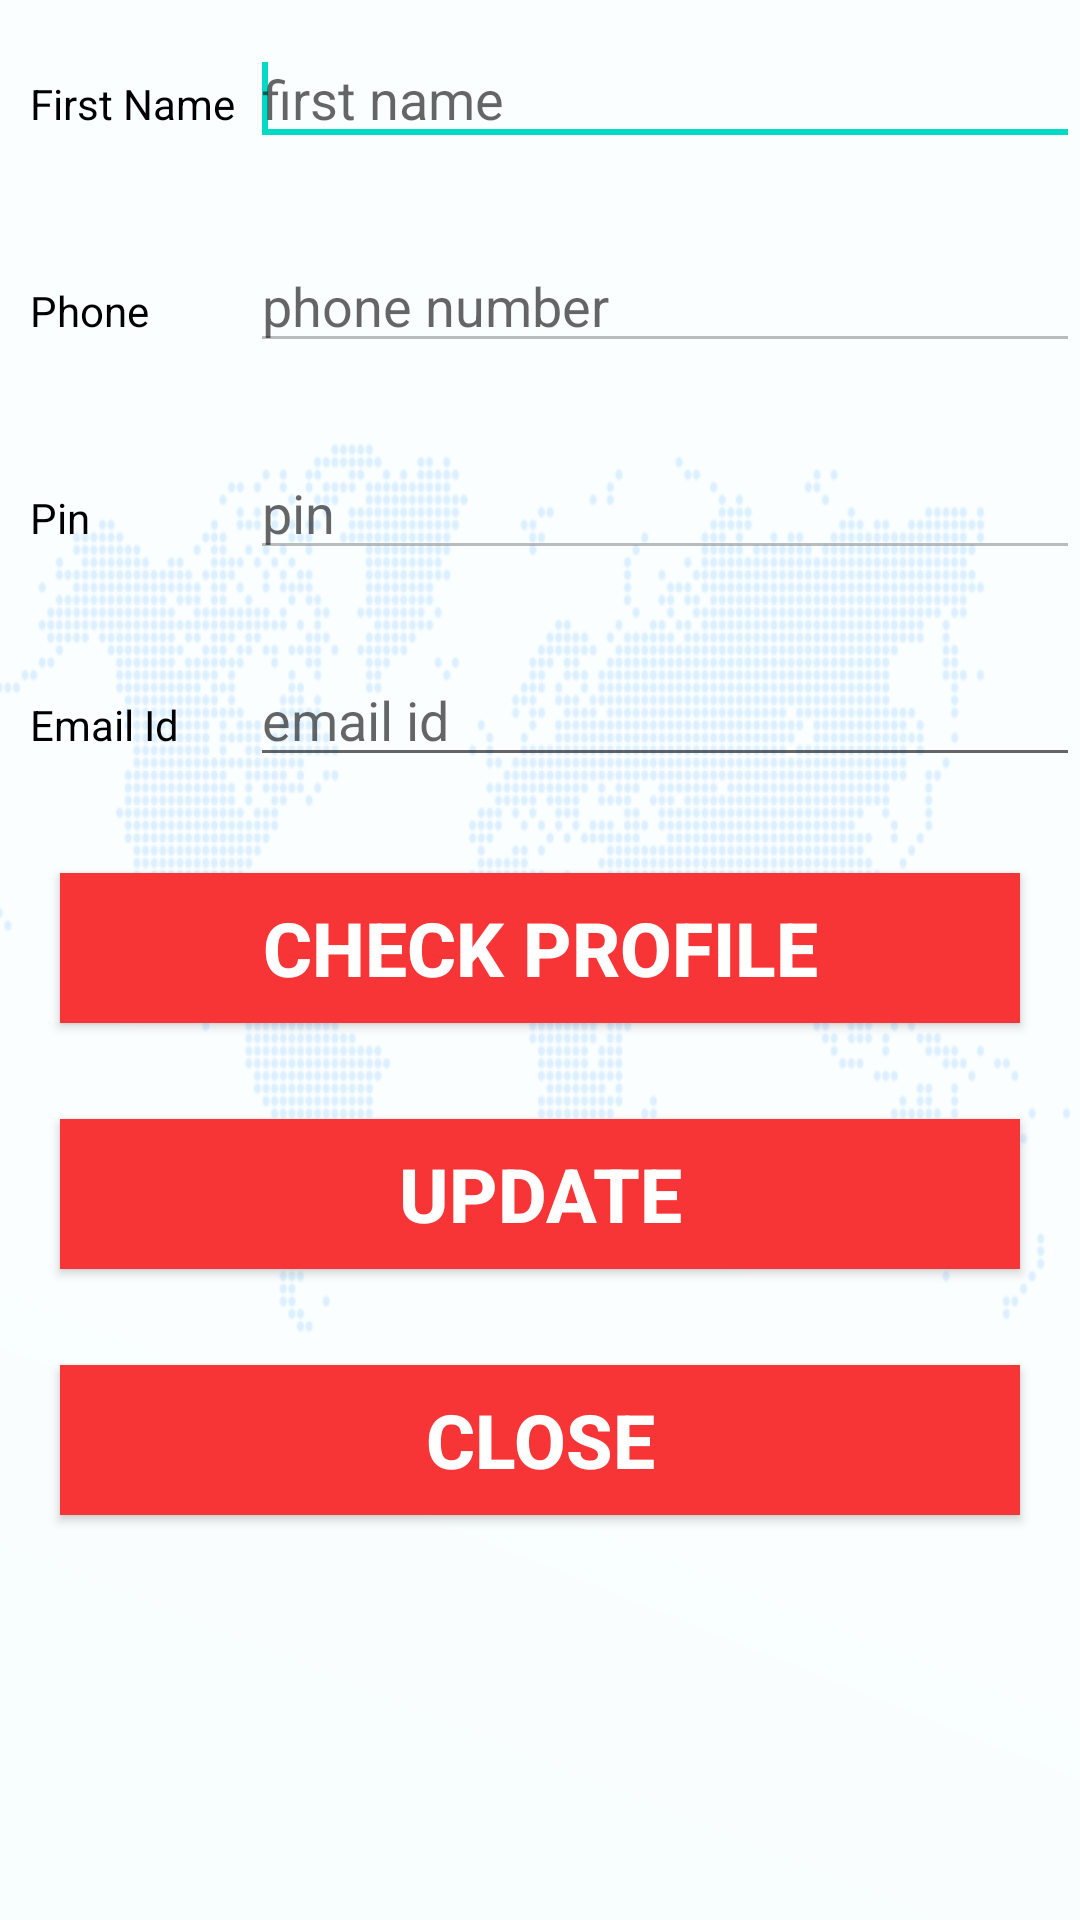

Reconstruct the res/layout file that produces this screen, plus the resources it refers to.
<!-- AndroidManifest.xml: fallback theme Theme.MaterialComponents.DayNight.NoActionBar -->
<!-- res/layout/account_update.xml -->
<RelativeLayout xmlns:android="http://schemas.android.com/apk/res/android"
    android:layout_width="match_parent"
     android:id="@+id/account_layout1"
    android:layout_height="wrap_content"
     android:background="@drawable/top_background"
    >

    <TextView
        android:id="@+id/firstName"
        android:layout_width="wrap_content"
        android:layout_height="wrap_content"
        android:layout_alignParentLeft="true"
        android:layout_alignParentTop="true"
        android:layout_marginTop="25dp"
        android:layout_marginLeft="10dp"
        android:text="First Name" 
        android:textColor="#000000"/>

    <EditText
        android:id="@+id/editFirstName"
        android:layout_width="wrap_content"
        android:layout_height="wrap_content"
        android:layout_alignBaseline="@+id/firstName"
        android:layout_alignBottom="@+id/firstName"
        android:layout_alignParentRight="true"
        android:layout_toRightOf="@id/firstName"
        android:ems="10"
          android:singleLine="true"
        android:layout_marginLeft="5dp"
      android:textColor="#000"
        android:hint="first name">
        <requestFocus />
    </EditText>
    
    
    <TextView
        android:id="@+id/lastName"
        android:layout_width="wrap_content"
        android:layout_height="wrap_content"
        android:layout_alignParentLeft="true"
       android:layout_marginTop="50dp"
        android:layout_below="@id/firstName"
        android:text="Last Name" 
        android:textColor="#000000"
        android:layout_marginLeft="10dp"
        android:visibility="gone"/>

    <EditText
        android:id="@+id/editLastName"
        android:layout_width="wrap_content"
        android:layout_height="wrap_content"
        android:layout_alignBaseline="@+id/lastName"
        android:layout_alignBottom="@+id/lastName"
        android:layout_alignParentRight="true"
        android:layout_toRightOf="@id/lastName"
        android:ems="10"
        android:layout_marginLeft="10dp"
        android:inputType="textPersonName" 
        android:hint="last name"
        android:visibility="gone">
       
    </EditText>
    
    
      <TextView
        android:id="@+id/phone"
        android:layout_width="wrap_content"
        android:layout_height="wrap_content"
        android:layout_alignParentLeft="true"
       android:layout_marginTop="50dp"
        android:layout_below="@id/lastName"
        android:text="Phone" 
        android:textColor="#000000"
        android:layout_marginLeft="10dp"/>

    <EditText
        android:id="@+id/editPhone"
        android:layout_width="wrap_content"
        android:layout_height="wrap_content"
        android:layout_alignBaseline="@+id/phone"
        android:layout_alignBottom="@+id/phone"
        android:layout_alignLeft="@+id/editFirstName"
        android:layout_alignParentRight="true"
        android:ems="10"
         android:enabled="false"
        android:hint="phone number"
        android:textColor="#000"
      >
       
    </EditText>
    
    
     <TextView
        android:id="@+id/pin"
        android:layout_width="wrap_content"
        android:layout_height="wrap_content"
        android:layout_alignParentLeft="true"
       android:layout_marginTop="50dp"
        android:layout_below="@id/phone"
        android:text="Pin" 
        android:textColor="#000000"
        android:layout_marginLeft="10dp"/>

    <EditText
        android:id="@+id/editPin"
        android:layout_width="wrap_content"
        android:layout_height="wrap_content"
        android:layout_alignBaseline="@+id/pin"
        android:layout_alignBottom="@+id/pin"
        android:layout_alignLeft="@+id/editPhone"
        android:layout_alignParentRight="true"
        android:ems="10"
        android:hint="pin"
        android:enabled="false"
        android:inputType="textPersonName" >
       
    </EditText>
    
    
    
    
     <TextView
        android:id="@+id/email"
        android:layout_width="wrap_content"
        android:layout_height="wrap_content"
        android:layout_alignParentLeft="true"
       android:layout_marginTop="50dp"
        android:layout_below="@id/pin"
        android:text="Email Id" 
        android:textColor="#000000"
        android:layout_marginLeft="10dp"
        />

    <EditText
        android:id="@+id/editEmail"
        android:layout_width="wrap_content"
        android:layout_height="wrap_content"
        android:layout_alignBaseline="@+id/email"
        android:layout_alignBottom="@+id/email"
        android:layout_alignLeft="@+id/editPin"
        android:layout_alignParentRight="true"
        android:ems="10"
          android:singleLine="true"
        android:hint="email id"
      android:textColor="#000"
       >
       
    </EditText>
    
    <Button
        android:id="@+id/Btn"
        android:layout_width="match_parent"
        android:layout_height="50dp"
        android:layout_below="@+id/editEmail"
        android:layout_centerHorizontal="true"
        android:layout_marginTop="32dp"
        android:text="Check Profile" 
        android:layout_marginLeft="20dp"
        android:layout_marginRight="20dp"
        android:textStyle="bold"
        android:background="#F73537"
        android:textColor="#ffffff"
        android:textSize="25sp"/>
    
    
     <Button
        android:id="@+id/update"
        android:layout_width="match_parent"
        android:layout_height="50dp"
        android:layout_below="@+id/Btn"
        android:layout_centerHorizontal="true"
        android:layout_marginTop="32dp"
        android:text="Update" 
        android:layout_marginLeft="20dp"
        android:layout_marginRight="20dp"
        android:textStyle="bold"
        android:background="#F73537"
        android:textColor="#ffffff"
        android:textSize="25sp"
        android:onClick="Click"/>
    
    <Button
        android:id="@+id/updateAccountBtn"
        android:layout_width="match_parent"
        android:layout_height="50dp"
        android:layout_below="@+id/update"
        android:layout_centerHorizontal="true"
        android:layout_marginTop="32dp"
        android:text="Close" 
        android:layout_marginLeft="20dp"
        android:layout_marginRight="20dp"
        android:textStyle="bold"
        android:background="#F73537"
        android:textColor="#ffffff"
        android:textSize="25sp"/>

    <TextView
        android:id="@+id/textView1"
        android:layout_width="wrap_content"
        android:layout_height="wrap_content"
        android:layout_alignParentLeft="true"
        android:layout_alignParentRight="true"
        android:layout_below="@+id/updateAccountBtn"
        android:layout_marginTop="16dp"
        android:text="" />
 
    </RelativeLayout>
<!-- resources referenced by this layout -->
<resources>
  <!-- drawable top_background: png bitmap (drawable-ldpi-v11, 96982 bytes) -->
</resources>
